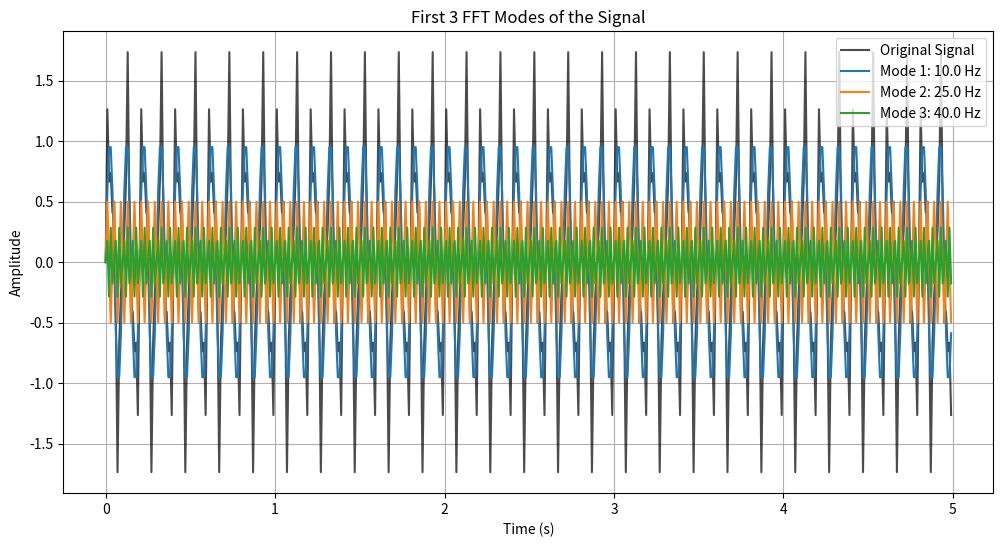

Source code (Python):
import numpy as np
import matplotlib.pyplot as plt
from scipy.fft import fft, ifft, fftfreq

# Generate a sample periodic signal
N = 500  # Number of samples
T = 1.0 / 100.0  # Sampling interval (100 Hz sampling)
x = np.linspace(0.0, N*T, N, endpoint=False)
signal = np.sin(2.0*np.pi*10.0*x) + 0.5*np.sin(2.0*np.pi*25.0*x) + 0.3*np.sin(2.0*np.pi*40.0*x)

# Compute FFT
yf = fft(signal)
xf = fftfreq(N, T)  # Frequency bins

# Find the indices of the top 3 dominant frequencies (excluding DC component)
indices = np.argsort(np.abs(yf[:N//2]))[::-1]  # Sort by magnitude (highest first)
top_modes = indices[:3]  # Select top 3 frequency indices

# Function to reconstruct a single mode
def reconstruct_mode(yf, mode_index):
    yf_mode = np.zeros_like(yf, dtype=complex)
    yf_mode[mode_index] = yf[mode_index]  # Keep only the positive frequency
    yf_mode[-mode_index] = yf[-mode_index]  # Keep symmetric negative frequency
    return np.real(ifft(yf_mode))

# Plot original signal
plt.figure(figsize=(12, 6))
plt.plot(x, signal, label="Original Signal", color="black", alpha=0.7)

# Plot first 3 FFT wave shapes
for i, mode in enumerate(top_modes):
    reconstructed_wave = reconstruct_mode(yf, mode)
    plt.plot(x, reconstructed_wave, label=f"Mode {i+1}: {np.abs(xf[mode]):.1f} Hz")

plt.title("First 3 FFT Modes of the Signal")
plt.xlabel("Time (s)")
plt.ylabel("Amplitude")
plt.legend()
plt.grid()
plt.savefig("XXX.jpg")
